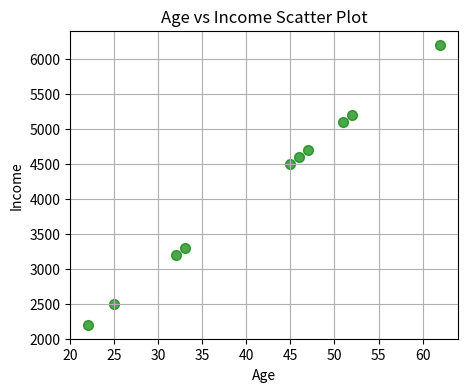
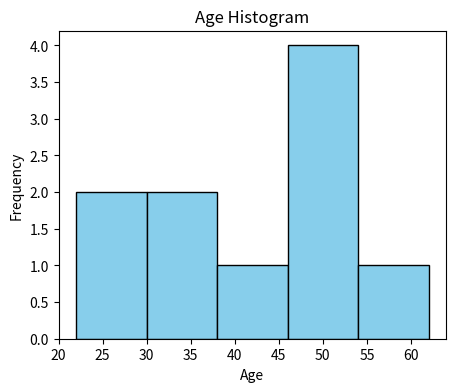
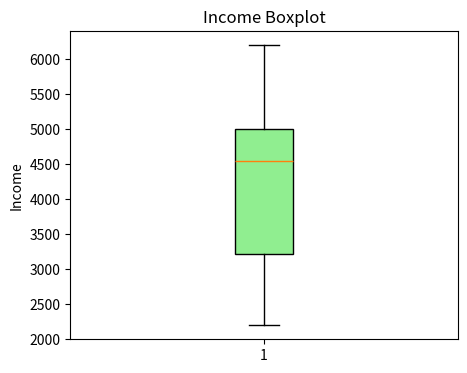
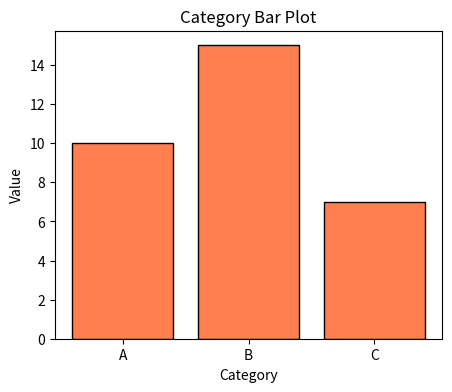
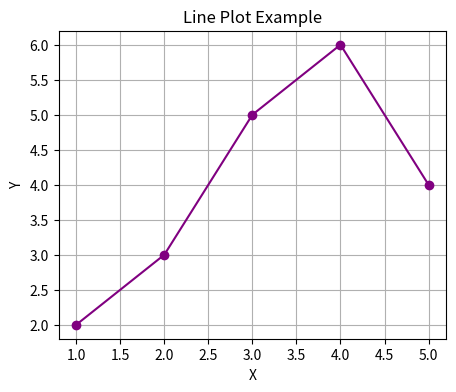
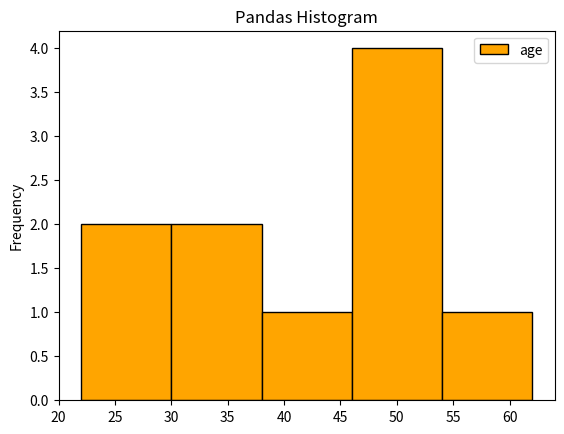
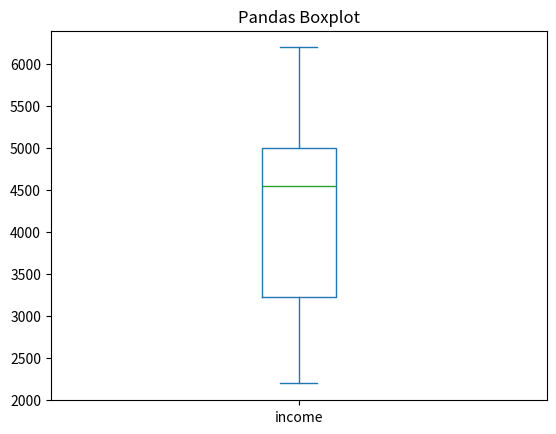

Write the Python code that produced these figures, in order.
# eda_summary_code.py

import pandas as pd
import numpy as np
import matplotlib.pyplot as plt

# 샘플 데이터 생성
data = {
    'age': [25, 32, 47, 51, 62, 22, 33, 45, 52, 46],
    'income': [2500, 3200, 4700, 5100, 6200, 2200, 3300, 4500, 5200, 4600]
}
df = pd.DataFrame(data)

# 1. 기술통계 요약
print("\n[기술통계] df.describe()")
print(df.describe())

# 평균
print("\n[평균] Series.mean(), np.mean()")
print(df['age'].mean())           # Pandas
print(np.mean(df['age']))         # NumPy

# 중앙값
print("\n[중앙값] Series.median(), np.median()")
print(df['age'].median())         # Pandas
print(np.median(df['age']))      # NumPy

# 최솟값, 최댓값
print("\n[최솟값, 최댓값]")
print(df['age'].min(), df['age'].max())

# 분위수
print("\n[분위수] 0.25, 0.5, 0.75")
print(df['age'].quantile(0.25))
print(np.quantile(df['age'], 0.5))  # 중앙값과 동일

# 분산, 표준편차
print("\n[분산, 표준편차]")
print(df['age'].var(), df['age'].std())        # Pandas
print(np.var(df['age']), np.std(df['age']))    # NumPy

# 최빈값
print("\n[최빈값] Series.mode()")
print(df['age'].mode())

# 2. 시각화 ----------------------------------

# 2-1. 산점도 scatter()
plt.figure(figsize=(5, 4))
plt.scatter(df['age'], df['income'], 
            color='green',      # 점 색상
            marker='o',         # 점 모양
            s=50,               # 점 크기
            alpha=0.7)          # 투명도
plt.title('Age vs Income Scatter Plot')
plt.xlabel('Age')
plt.ylabel('Income')
plt.grid(True)
plt.show()

# 2-2. 히스토그램 hist()
plt.figure(figsize=(5, 4))
plt.hist(df['age'], 
         bins=5,             # 구간 수
         color='skyblue',    # 색상
         edgecolor='black')  # 테두리 색
plt.title('Age Histogram')
plt.xlabel('Age')
plt.ylabel('Frequency')
plt.show()

# 2-3. 박스플롯 boxplot()
plt.figure(figsize=(5, 4))
plt.boxplot(df['income'], 
            patch_artist=True,   # 박스 채우기
            boxprops=dict(facecolor='lightgreen'))
plt.title('Income Boxplot')
plt.ylabel('Income')
plt.show()

# 2-4. 막대그래프 bar()
categories = ['A', 'B', 'C']
values = [10, 15, 7]
plt.figure(figsize=(5, 4))
plt.bar(categories, values, 
        color='coral',        # 막대 색상
        edgecolor='black')   # 테두리
plt.title('Category Bar Plot')
plt.xlabel('Category')
plt.ylabel('Value')
plt.show()

# 2-5. 꺾은선그래프 plot()
x = [1, 2, 3, 4, 5]
y = [2, 3, 5, 6, 4]
plt.figure(figsize=(5, 4))
plt.plot(x, y, 
         marker='o',          # 각 점 표시
         linestyle='-',       # 선 스타일
         color='purple')      # 선 색상
plt.title('Line Plot Example')
plt.xlabel('X')
plt.ylabel('Y')
plt.grid(True)
plt.show()

# 2-6. pandas plot()
df.plot(kind='hist', y='age', bins=5, color='orange', edgecolor='black', title='Pandas Histogram')
plt.show()

df.plot.box(y='income', title='Pandas Boxplot')
plt.show()
